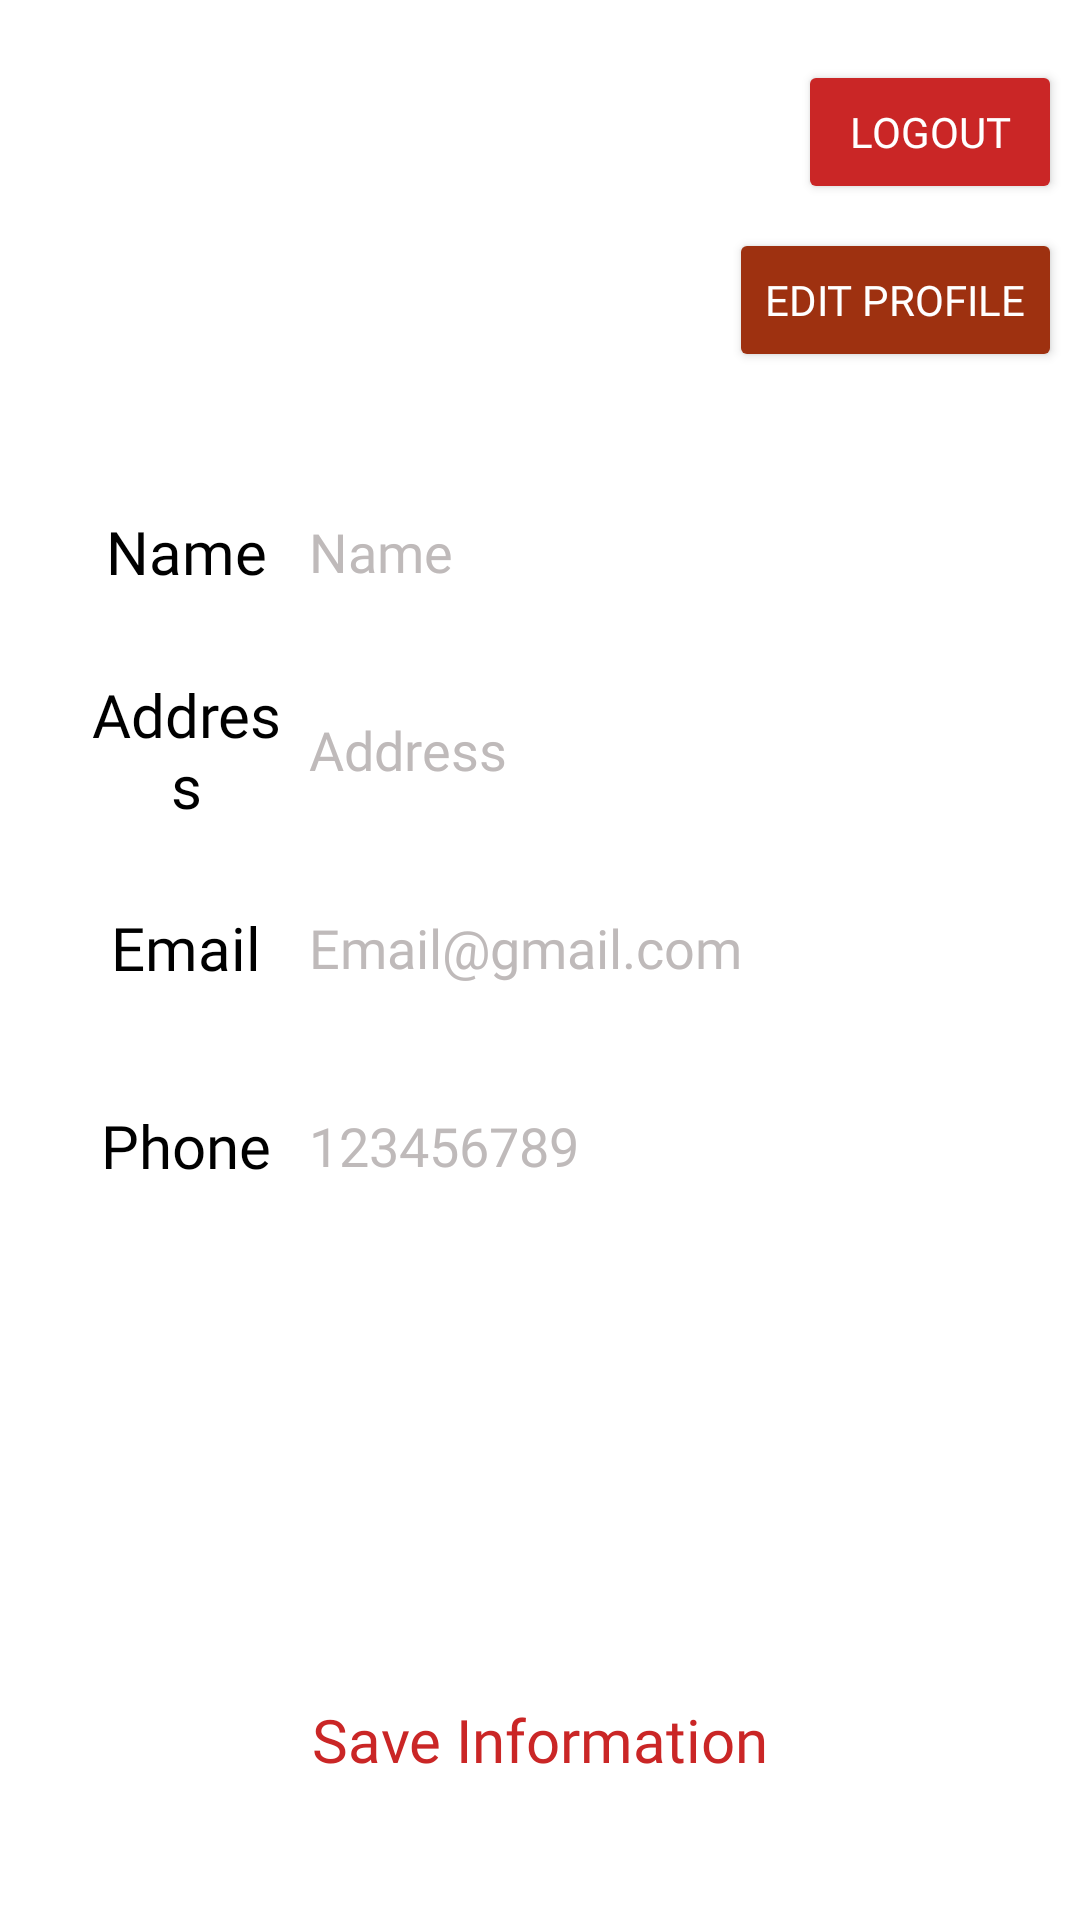

Layout XML and referenced resources for this Android screen:
<!-- AndroidManifest.xml: application theme Theme.YummiBox -->
<!-- res/layout/fragment_profile.xml -->
<?xml version="1.0" encoding="utf-8"?>
<FrameLayout xmlns:android="http://schemas.android.com/apk/res/android"
    xmlns:tools="http://schemas.android.com/tools"
    android:layout_width="match_parent"
    android:layout_height="match_parent"
    android:orientation="vertical"
    android:paddingStart="6dp"
    android:paddingEnd="6dp"
    android:background="@color/white"
    tools:context=".Fragment.ProfileFragment">

    <LinearLayout
        android:layout_width="match_parent"
        android:orientation="vertical"
        android:layout_height="wrap_content">

        <Button
            android:id="@+id/logoutButton"
            android:backgroundTint="@color/textColor"
            android:layout_width="wrap_content"
            android:layout_height="wrap_content"
            android:layout_gravity="right"
            android:layout_marginTop="20dp"
            android:layout_weight="3"
            android:fontFamily="@font/yeon_sung"
            android:textColor="@color/white"
            android:text="Logout" />

        <Button
            android:id="@+id/editButton"
            android:backgroundTint="@color/startColor"
            android:layout_width="wrap_content"
            android:layout_height="wrap_content"
            android:layout_gravity="right"
            android:layout_marginTop="8dp"
            android:layout_weight="3"
            android:fontFamily="@font/yeon_sung"
            android:textColor="@color/white"
            android:text="Edit Profile" />

        <LinearLayout
        android:layout_width="match_parent"
        android:layout_height="wrap_content"
        android:layout_marginLeft="10dp"
        android:layout_marginTop="32dp"
        android:layout_marginRight="10dp"
        android:background="@drawable/profileedittextshape"
        android:elevation="2dp"
        android:gravity="center_vertical"
        android:orientation="horizontal">

        <TextView
            android:id="@+id/textView21"
            android:layout_width="match_parent"
            android:layout_height="56dp"
            android:gravity="center"
            android:layout_weight="3"
            android:paddingStart="10dp"
            android:fontFamily="@font/yeon_sung"
            android:text="Name"
            android:textColor="@color/black"
            android:textSize="20sp" />

        <EditText
            android:id="@+id/name"
            android:layout_width="match_parent"
            android:layout_height="wrap_content"
            android:layout_weight="1"
            android:background="@android:color/transparent"
            android:ems="10"
            android:fontFamily="@font/lato_regular"
            android:text="Name"
            android:textColor="@color/gray"
            android:inputType="text"
            android:padding="5dp" />

        </LinearLayout>

        <LinearLayout
            android:layout_width="match_parent"
            android:layout_height="wrap_content"
            android:layout_marginLeft="10dp"
            android:layout_marginTop="10dp"
            android:layout_marginRight="10dp"
            android:background="@drawable/profileedittextshape"
            android:elevation="2dp"
            android:gravity="center_vertical"
            android:orientation="horizontal"
            android:outlineSpotShadowColor="@color/textColor">

            <TextView
                android:layout_width="match_parent"
                android:layout_height="56dp"
                android:layout_weight="3"
                android:fontFamily="@font/yeon_sung"
                android:gravity="center"
                android:paddingStart="10dp"
                android:text="Address"
                android:textColor="@color/black"
                android:textSize="20sp" />

            <EditText
                android:id="@+id/address"
                android:layout_width="match_parent"
                android:layout_height="wrap_content"
                android:layout_weight="1"
                android:background="@android:color/transparent"
                android:fontFamily="@font/lato_regular"
                android:text="Address"
                android:textColor="@color/gray"
                android:inputType="textMultiLine"
                android:padding="5dp" />
        </LinearLayout>

        <LinearLayout
            android:layout_width="match_parent"
            android:layout_height="56dp"
            android:layout_marginLeft="10dp"
            android:layout_marginTop="10dp"
            android:layout_marginRight="10dp"
            android:background="@drawable/profileedittextshape"
            android:elevation="2dp"
            android:gravity="center_vertical"
            android:orientation="horizontal">

            <TextView
                android:layout_width="match_parent"
                android:layout_height="56dp"
                android:gravity="center"
                android:paddingStart="10dp"
                android:layout_weight="3"
                android:fontFamily="@font/yeon_sung"
                android:text="Email"
                android:textColor="@color/black"
                android:textSize="20sp" />

            <EditText
                android:id="@+id/email"
                android:layout_width="match_parent"
                android:layout_height="wrap_content"
                android:layout_weight="1"
                android:background="@android:color/transparent"
                android:ems="10"
                android:fontFamily="@font/lato_regular"
                android:text="Email@gmail.com"
                android:textColor="@color/gray"
                android:inputType="textEmailAddress"
                android:padding="5dp" />
        </LinearLayout>

        <LinearLayout
            android:layout_width="match_parent"
            android:layout_height="56dp"
            android:layout_marginLeft="10dp"
            android:layout_marginTop="10dp"
            android:layout_marginRight="10dp"
            android:layout_marginBottom="10dp"
            android:background="@drawable/profileedittextshape"
            android:elevation="2dp"
            android:gravity="center_vertical"
            android:orientation="horizontal">

            <TextView
                android:layout_width="match_parent"
                android:layout_height="56dp"
                android:layout_weight="3"
                android:gravity="center"
                android:paddingStart="10dp"
                android:fontFamily="@font/yeon_sung"
                android:text="Phone"
                android:textColor="@color/black"
                android:textSize="20sp" />

            <EditText
                android:id="@+id/phone"
                android:layout_width="match_parent"
                android:layout_height="wrap_content"
                android:layout_weight="1"
                android:background="@android:color/transparent"
                android:ems="10"
                android:fontFamily="@font/lato_regular"
                android:text="123456789"
                android:textColor="@color/gray"
                android:inputType="phone"
                android:padding="5dp"/>
        </LinearLayout>

</LinearLayout>

        <androidx.appcompat.widget.AppCompatButton
            android:id="@+id/saveInformationButton"
            android:elevation="5dp"
            android:background="@drawable/profileedittextshape"
            android:layout_width="match_parent"
            android:layout_height="56dp"
            android:layout_marginRight="8dp"
            android:layout_marginLeft="8dp"
            android:layout_marginBottom="32dp"
            android:textAllCaps="false"
            android:layout_gravity="bottom"
            android:textColor="@color/textColor"
            android:fontFamily="@font/yeon_sung"
            android:textSize="20sp"
            android:text="@string/save_information" />
    </FrameLayout>
<!-- resources referenced by this layout -->
<resources>
  <color name="black">#FF000000</color>
  <color name="gray">#BFBABA</color>
  <color name="startColor">#9E3110</color>
  <color name="textColor">#ca2626</color>
  <color name="white">#FFFFFFFF</color>
  <string name="save_information">Save Information</string>
  <style name="Theme.YummiBox" parent="Base.Theme.YummiBox" />
  <style name="Base.Theme.YummiBox" parent="Theme.Material3.DayNight.NoActionBar">
          
          
      </style>
</resources>
